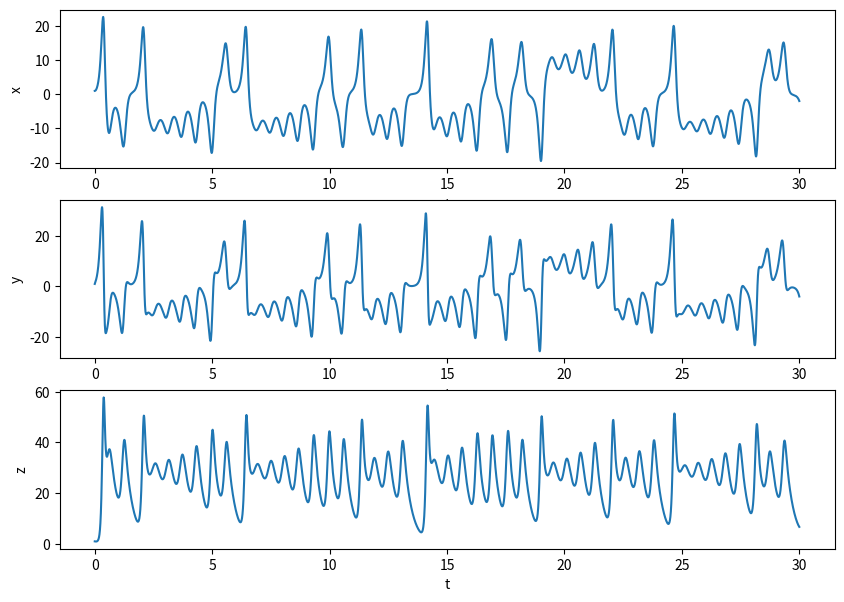
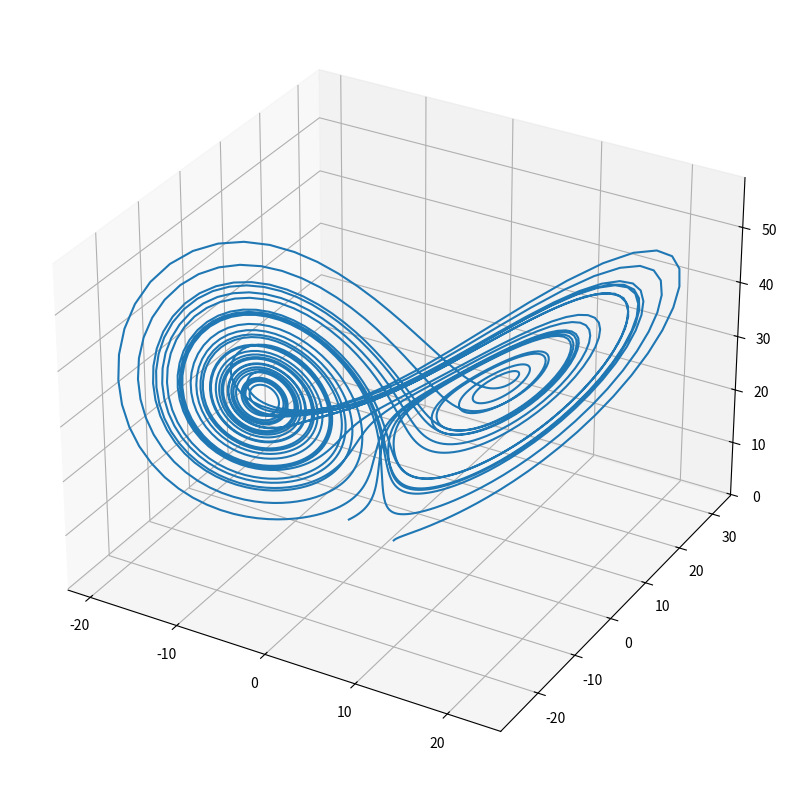

Write the Python code that produced these figures, in order.
import matplotlib.pyplot as plt

def var_init():
    s = 10
    r = 30
    b = 3
    Dt = 0.01

    x = y = z = 1
    t = 0

    xresult = [x]
    yresult = [y]
    zresult = [z]
    timesteps = [t]
    
    return x, y, z, t, s, r, b, Dt, xresult, yresult, zresult, timesteps

def fill_values(x, y, z, t, s, r, b, Dt, xresult, yresult, zresult, timesteps):
    next_x = x + (s * (y - x)) * Dt
    next_y = y + (r * x - y - x * z) * Dt
    next_z = z + (x * y - b * z) * Dt

    x, y, z = next_x, next_y, next_z
    t += Dt

    xresult.append(x)
    yresult.append(y)
    zresult.append(z)
    timesteps.append(t)

    return x, y, z, t, s, r, b, Dt, xresult, yresult, zresult, timesteps

def lorenz_plot(timesteps, xresult, yresult, zresult):
    plt.figure(figsize=(10, 7))

    plt.subplot(3, 1, 1)
    plt.plot(timesteps, xresult)
    plt.xlabel('t')
    plt.ylabel('x')

    plt.subplot(3, 1, 2)
    plt.plot(timesteps, yresult)
    plt.xlabel('t')
    plt.ylabel('y')

    plt.subplot(3, 1, 3)
    plt.plot(timesteps, zresult)
    plt.xlabel('t')
    plt.ylabel('z')

    plt.show()

    plt.figure(figsize=(10, 10))
    ax = plt.subplot(111, projection='3d')
    ax.plot(xresult, yresult, zresult)
    plt.show()


if __name__ == '__main__':
    x, y, z, t, s, r, b, Dt, xresult, yresult, zresult, timesteps = var_init()

    while t < 30.:
        x, y, z, t, s, r, b, Dt, xresult, yresult, zresult, timesteps = fill_values(x, y, z, t, s, r, b, Dt, xresult, yresult, zresult, timesteps)

    lorenz_plot(timesteps, xresult, yresult, zresult)
    
